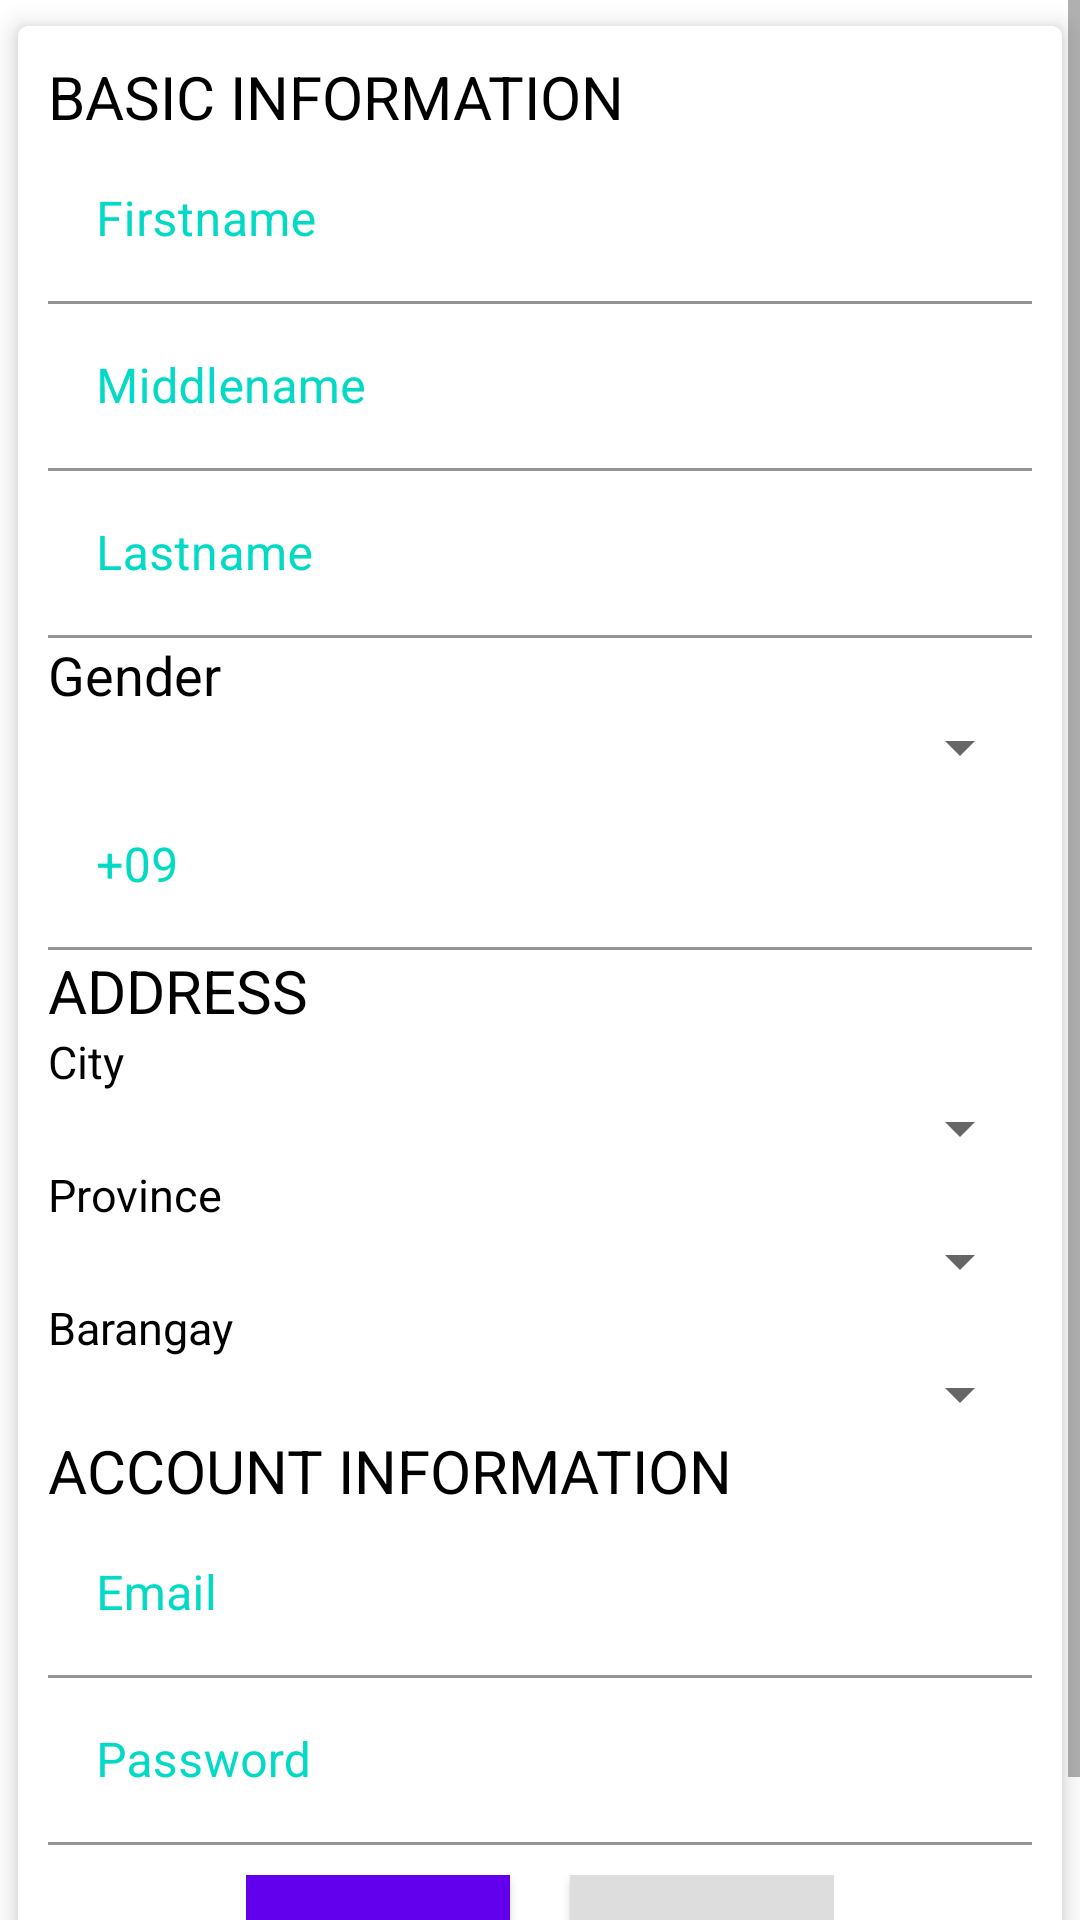

Layout XML and referenced resources for this Android screen:
<!-- AndroidManifest.xml: application theme Theme.Aassmr -->
<!-- res/layout/vcs_signup.xml -->
<?xml version="1.0" encoding="utf-8"?>
<LinearLayout xmlns:android="http://schemas.android.com/apk/res/android"
    android:layout_width="match_parent"
    android:layout_height="wrap_content"
    android:orientation="vertical"
    xmlns:app="http://schemas.android.com/apk/res-auto">




    <ScrollView
        android:layout_width="match_parent"
        android:layout_height="match_parent">
        <androidx.cardview.widget.CardView
            android:layout_width="match_parent"
            android:layout_height="wrap_content"
            app:cardElevation="5dp"
            app:cardCornerRadius="3dp"
            app:cardUseCompatPadding="true">
            <LinearLayout
                android:layout_width="match_parent"
                android:layout_height="wrap_content"
                android:orientation="vertical"
                android:padding="10dp">
                <TextView
                    android:layout_width="match_parent"
                    android:layout_height="wrap_content"
                    android:text="BASIC INFORMATION"
                    android:textColor="@color/black"
                    android:textSize="20dp"/>
                <com.google.android.material.textfield.TextInputLayout
                    android:layout_width="match_parent"
                    android:layout_height="wrap_content"
                    android:hint="Firstname"
                    android:textColorHint="@color/teal_200"
                    app:boxBackgroundColor="@color/white"
                    >
                    <com.google.android.material.textfield.TextInputEditText
                        android:id="@+id/editFirstname"
                        android:layout_width="match_parent"
                        android:layout_height="wrap_content"
                        android:inputType="text"/>
                </com.google.android.material.textfield.TextInputLayout>
                <com.google.android.material.textfield.TextInputLayout
                    android:layout_width="match_parent"
                    android:layout_height="wrap_content"
                    android:hint="Middlename"
                    android:textColorHint="@color/teal_200"
                    app:boxBackgroundColor="@color/white"
                    >
                    <com.google.android.material.textfield.TextInputEditText
                        android:layout_width="match_parent"
                        android:layout_height="wrap_content"
                        android:id="@+id/edtMiddlename"
                        android:inputType="text"/>
                </com.google.android.material.textfield.TextInputLayout>
                <com.google.android.material.textfield.TextInputLayout
                    android:layout_width="match_parent"
                    android:layout_height="wrap_content"
                    app:boxBackgroundColor="@color/white"
                    android:textColorHint="@color/teal_200"
                    >
                    <com.google.android.material.textfield.TextInputEditText
                        android:id="@+id/edtLastname"
                        android:layout_width="match_parent"
                        android:layout_height="wrap_content"
                        android:hint="Lastname"
                        android:inputType="text"/>
                </com.google.android.material.textfield.TextInputLayout>
                <TextView
                    android:layout_width="match_parent"
                    android:layout_height="wrap_content"
                    android:text="Gender"
                    android:textColor="@color/black"
                    android:textSize="18dp"/>
                <Spinner
                    android:id="@+id/spinGender"
                    android:layout_width="match_parent"
                    android:layout_height="wrap_content"/>
                <com.google.android.material.textfield.TextInputLayout
                    android:layout_width="match_parent"
                    android:layout_height="wrap_content"
                    android:textColorHint="@color/teal_200"
                    app:boxBackgroundColor="@color/white">
                    <com.google.android.material.textfield.TextInputEditText
                        android:id="@+id/edtPhone"
                        android:layout_width="match_parent"
                        android:layout_height="wrap_content"
                        android:hint="+09"
                        android:inputType="phone"/>
                </com.google.android.material.textfield.TextInputLayout>
                <TextView
                    android:layout_width="match_parent"
                    android:layout_height="wrap_content"
                    android:text="ADDRESS"
                    android:textColor="@color/black"
                    android:textSize="20dp"/>
                <TextView
                    android:layout_width="match_parent"
                    android:layout_height="wrap_content"
                    android:text="City"
                    android:textColor="@color/black"
                    android:textSize="15dp"/>
                <Spinner
                    android:id="@+id/spinCity"
                    android:layout_width="match_parent"
                    android:layout_height="wrap_content"
                    />
                <TextView
                    android:layout_width="match_parent"
                    android:layout_height="wrap_content"
                    android:text="Province"
                    android:textColor="@color/black"
                    android:textSize="15dp"/>
                <Spinner
                    android:id="@+id/spinProvince"
                    android:layout_width="match_parent"
                    android:layout_height="wrap_content"
                    />
                <TextView
                    android:layout_width="match_parent"
                    android:layout_height="wrap_content"
                    android:text="Barangay"
                    android:textColor="@color/black"
                    android:textSize="15dp"/>
                <Spinner
                    android:id="@+id/spinBarangay"
                    android:layout_width="match_parent"
                    android:layout_height="wrap_content"
                    />
                <TextView
                    android:layout_width="match_parent"
                    android:layout_height="wrap_content"
                    android:text="ACCOUNT INFORMATION"
                    android:textColor="@color/black"
                    android:textSize="20dp"/>
                <com.google.android.material.textfield.TextInputLayout
                    android:layout_width="match_parent"
                    android:layout_height="wrap_content"
                    android:textColorHint="@color/teal_200"
                    android:hint="Email"
                    app:boxBackgroundColor="@color/white"
                    >
                    <com.google.android.material.textfield.TextInputEditText
                        android:id="@+id/edtEmail"
                        android:layout_width="match_parent"
                        android:layout_height="wrap_content"
                        android:inputType="textEmailAddress"/>
                </com.google.android.material.textfield.TextInputLayout>
                <com.google.android.material.textfield.TextInputLayout
                    android:layout_width="match_parent"
                    android:layout_height="wrap_content"
                    app:boxBackgroundColor="@color/white"
                    android:textColorHint="@color/teal_200">
                    <com.google.android.material.textfield.TextInputEditText
                        android:id="@+id/edtPassword"
                        android:layout_width="match_parent"
                        android:layout_height="wrap_content"
                        android:hint="Password"
                        android:inputType="textPassword"/>
                </com.google.android.material.textfield.TextInputLayout>
                <LinearLayout
                    android:layout_width="wrap_content"
                    android:layout_height="wrap_content"
                    android:orientation="horizontal"
                    android:layout_gravity="center"
                    android:layout_marginTop="10dp">
                    <Button
                        android:id="@+id/btnSignup"
                        android:layout_width="wrap_content"
                        android:layout_height="wrap_content"
                        android:background="@color/purple_500"
                        android:text="Signup"/>
                    <TextView
                        android:layout_width="wrap_content"
                        android:layout_height="wrap_content"
                        android:padding="10dp"/>
                    <Button
                        android:id="@+id/btnReset"
                        android:layout_width="match_parent"
                        android:layout_height="wrap_content"
                        android:background="@color/grayColor"
                        android:text="Reset Form"/>
                </LinearLayout>
            </LinearLayout>
        </androidx.cardview.widget.CardView>
    </ScrollView>

</LinearLayout>
<!-- res/layout/app_toolbar_back_arrow.xml (included above) -->
<?xml version="1.0" encoding="utf-8"?>
<LinearLayout xmlns:android="http://schemas.android.com/apk/res/android"
    xmlns:app="http://schemas.android.com/apk/res-auto"
    android:layout_width="match_parent"
    android:layout_height="wrap_content"
    xmlns:tools="http://schemas.android.com/tools"
    android:id="@+id/toolbar"
    android:orientation="horizontal"
    android:background="@color/purple_700"
    android:padding="20dp">
    <ImageView
        android:layout_width="wrap_content"
        android:layout_height="wrap_content"
        android:src="@drawable/baseline_arrow_back_24"
        android:layout_gravity="center"
        />
</LinearLayout>
<!-- resources referenced by this layout -->
<resources>
  <color name="black">#FF000000</color>
  <color name="grayColor">#ddd</color>
  <color name="purple_500">#FF6200EE</color>
  <color name="purple_700">#FF3700B3</color>
  <color name="teal_200">#FF03DAC5</color>
  <color name="white">#FFFFFFFF</color>
  <!-- drawable baseline_arrow_back_24 (drawable) -->
  <vector android:autoMirrored="true" android:height="24dp"
      android:tint="@color/grayColor" android:viewportHeight="24"
      android:viewportWidth="24" android:width="24dp" xmlns:android="http://schemas.android.com/apk/res/android">
      <path android:fillColor="@android:color/black" android:pathData="M20,11H7.83l5.59,-5.59L12,4l-8,8 8,8 1.41,-1.41L7.83,13H20v-2z"/>
  </vector>
  <style name="Theme.Aassmr" parent="Theme.MaterialComponents.DayNight.DarkActionBar">
          
          <item name="colorPrimary">@color/purple_500</item>
          <item name="colorPrimaryVariant">@color/purple_700</item>
          <item name="colorOnPrimary">@color/white</item>
          
          <item name="colorSecondary">@color/teal_200</item>
          <item name="colorSecondaryVariant">@color/teal_700</item>
          <item name="colorOnSecondary">@color/black</item>
          
          <item name="android:statusBarColor" tools:targetApi="21">?attr/colorPrimaryVariant</item>
          
      </style>
  <color name="teal_700">#FF018786</color>
</resources>
